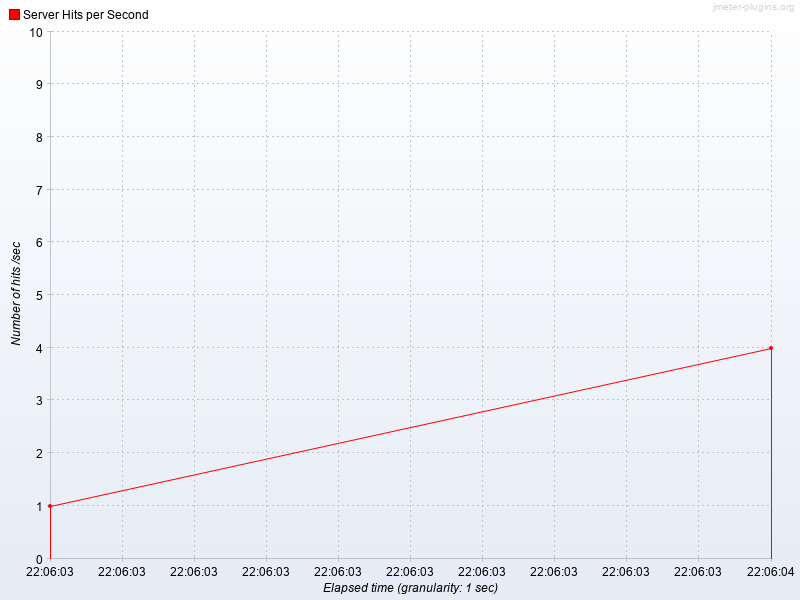

Source data for this figure (header and first rows):
Elapsed time, Server Hits per Second
22:06:03.0, 1.0
22:06:04.0, 4.0
